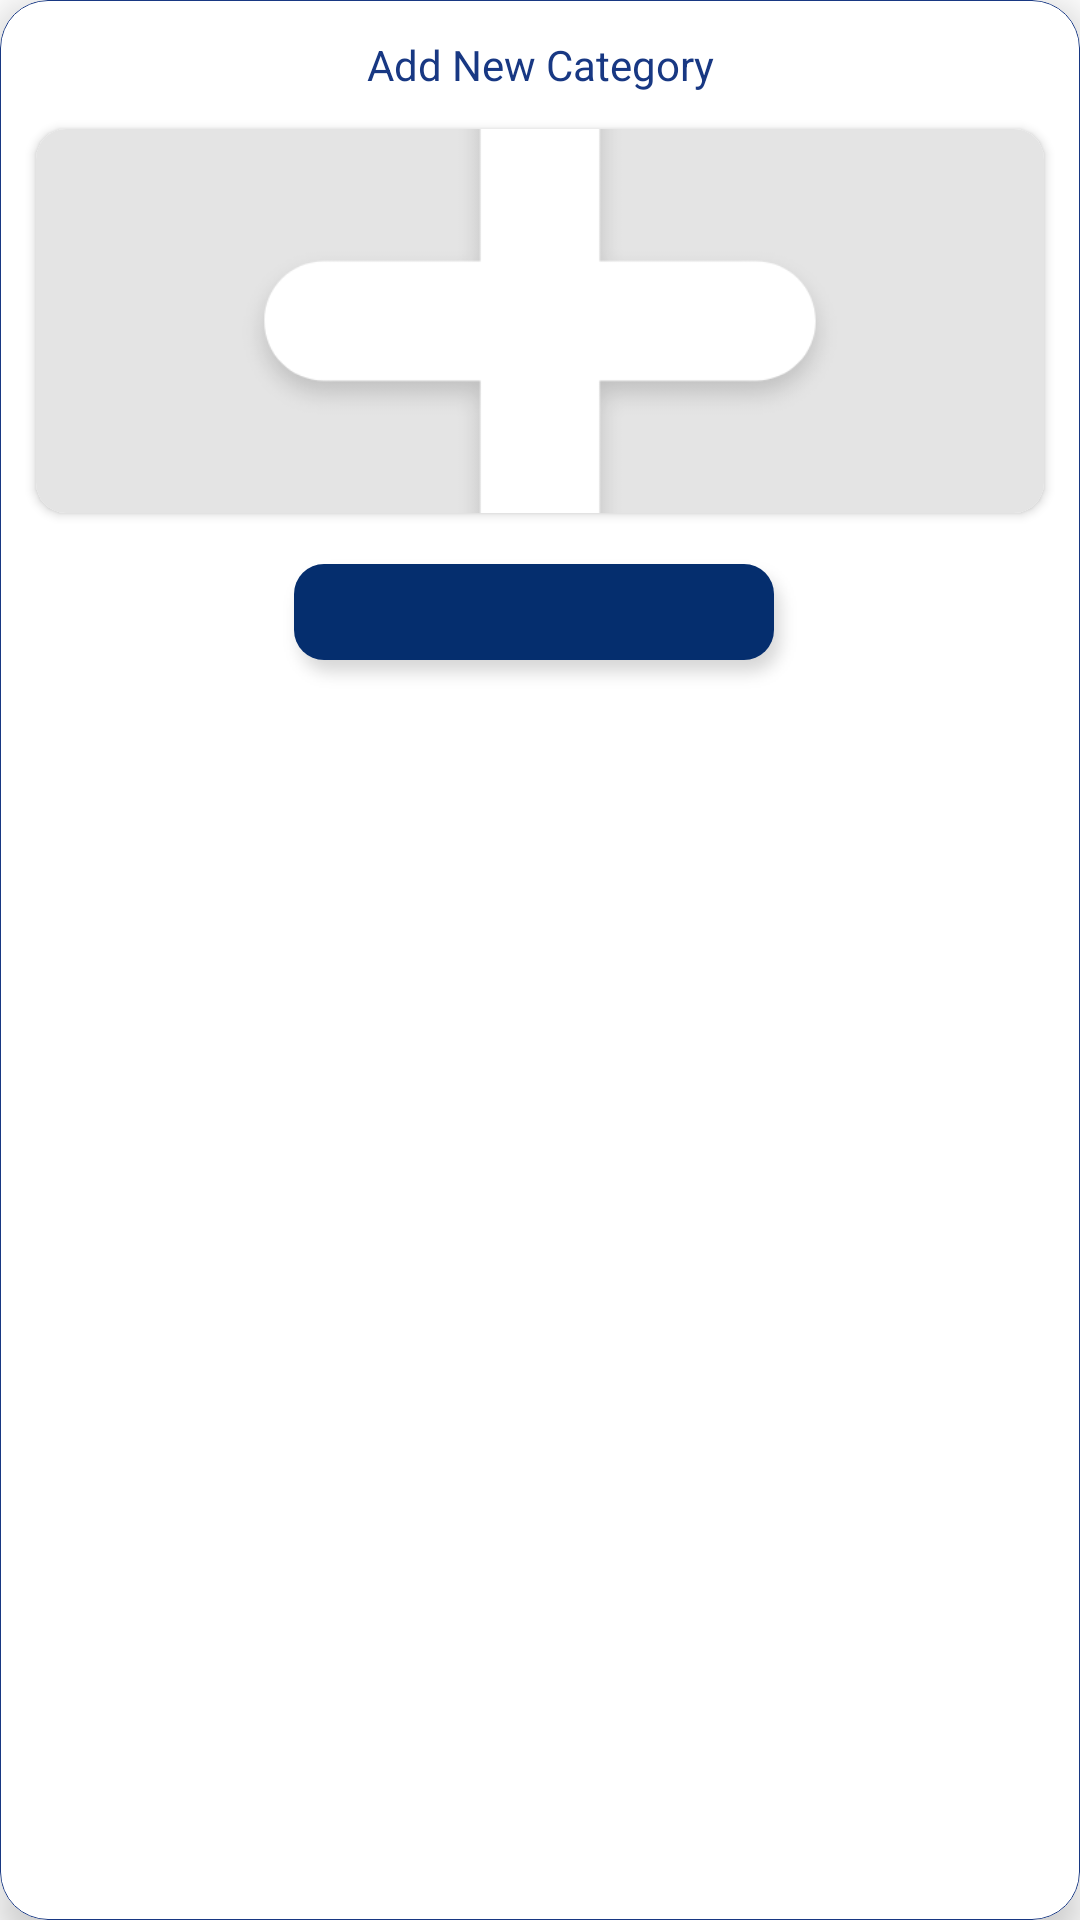

Android layout source for this screen:
<!-- AndroidManifest.xml: application theme Theme.SSPI_ADMIN -->
<!-- res/layout/add_new_row.xml -->
<?xml version="1.0" encoding="utf-8"?>
<com.google.android.material.card.MaterialCardView
    xmlns:android="http://schemas.android.com/apk/res/android"
    xmlns:app="http://schemas.android.com/apk/res-auto"
    android:layout_width="wrap_content"
    android:layout_height="wrap_content"
    app:cardCornerRadius="16dp"
    app:cardElevation="8dp"
    android:layout_margin="10dp"
    app:strokeColor="@color/primary_color"
    app:strokeWidth="0.2dp"
    android:layout_centerInParent="true">

    <RelativeLayout
        android:layout_width="wrap_content"
        android:layout_height="wrap_content">

        <TextView
            android:id="@+id/txtCategoryName"
            android:layout_width="wrap_content"
            android:layout_height="wrap_content"
            android:layout_centerHorizontal="true"
            android:layout_marginStart="12dp"
            android:layout_marginTop="12dp"
            android:layout_marginEnd="12dp"
            android:text="Add New Category"
            android:textAlignment="center"
            android:textColor="@color/primary_color"
            android:textSize="14sp" />

        <androidx.cardview.widget.CardView
            android:id="@+id/imgCategoryCardView"
            android:layout_width="match_parent"
            android:layout_height="wrap_content"
            android:layout_centerInParent="true"
            android:layout_margin="12dp"
            android:layout_below="@+id/txtCategoryName"
            app:cardCornerRadius="10dp">

            <ImageView
                android:id="@+id/imgCategory"
                android:layout_width="match_parent"
                android:layout_height="128dp"
                android:scaleType="centerCrop"
                android:src="@drawable/add_img"/>

        </androidx.cardview.widget.CardView>

        <ImageView
            android:id="@+id/btnViewAll"
            android:layout_width="wrap_content"
            android:layout_height="wrap_content"
            android:layout_below="@+id/imgCategoryCardView"
            android:layout_centerHorizontal="true"
            android:src="@drawable/btn_blank_blue"/>

    </RelativeLayout>

</com.google.android.material.card.MaterialCardView>
<!-- resources referenced by this layout -->
<resources>
  <color name="primary_color">#183883</color>
  <!-- drawable add_img: png bitmap (drawable-hdpi, 9312 bytes) -->
  <!-- drawable btn_blank_blue: png bitmap (drawable-hdpi, 2548 bytes) -->
  <style name="Theme.SSPI_ADMIN" parent="Theme.MaterialComponents.DayNight.NoActionBar">
          <item name="colorPrimary">@color/primary_color</item>
          <item name="colorPrimaryVariant">@color/primary_dark</item>
          <item name="colorOnPrimary">@color/secondary_color</item>
          
          <item name="colorSecondary">@color/secondary_color</item>
          <item name="colorSecondaryVariant">@color/primary_color</item>
          <item name="colorOnSecondary">@color/secondary_dark</item>
          
          <item name="android:statusBarColor" tools:targetApi="l">@color/primary_color</item>
          <item name="android:forceDarkAllowed" tools:targetApi="q">false</item>
      </style>
  <color name="primary_dark">#0E2049</color>
  <color name="secondary_color">#FFFFFF</color>
  <color name="secondary_dark">#000000</color>
</resources>
